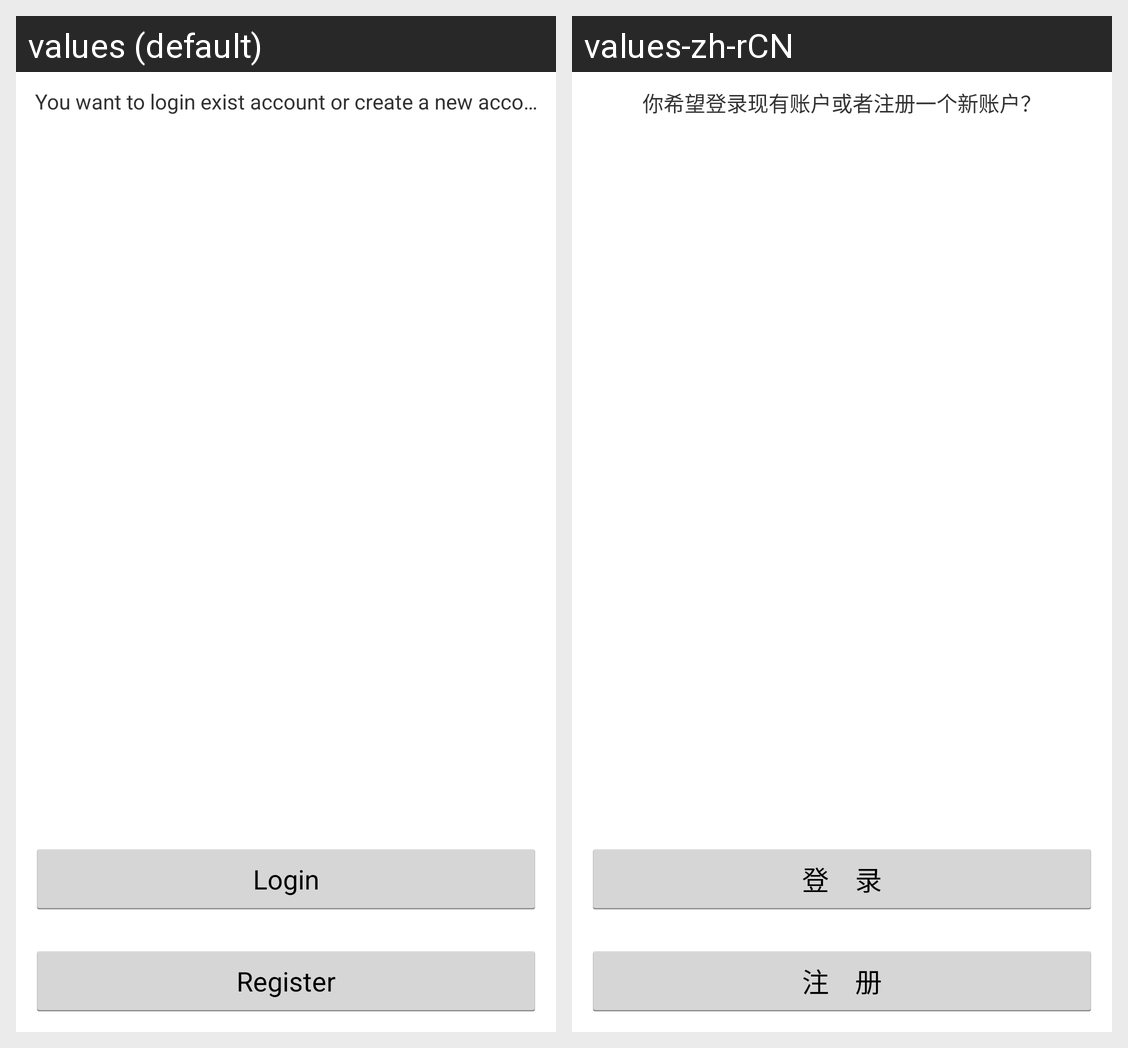

Translations of the strings shown on this Android screen, per locale in the grid:
Android screen res/layout/account_setup_layout.xml rendered under 2 locales, left to right: values (default), values-zh-rCN. Device: Nexus 5 (rendered at 1080×1920; each locale shown at half size, 540×960, under a caption strip naming it); theme AppTheme.
Strings drawn on this screen, with the default value and each locale's value (text and hints the layout hard-codes, and strings that could not be matched under every locale, appear in the picture but are not listed):

account_setup_prompt
  values: You want to login exist account or create a new account
  values-zh-rCN: 你希望登录现有账户或者注册一个新账户？

account_setup_login
  values: Login
  values-zh-rCN: 登    录

account_setup_register
  values: Register
  values-zh-rCN: 注    册
